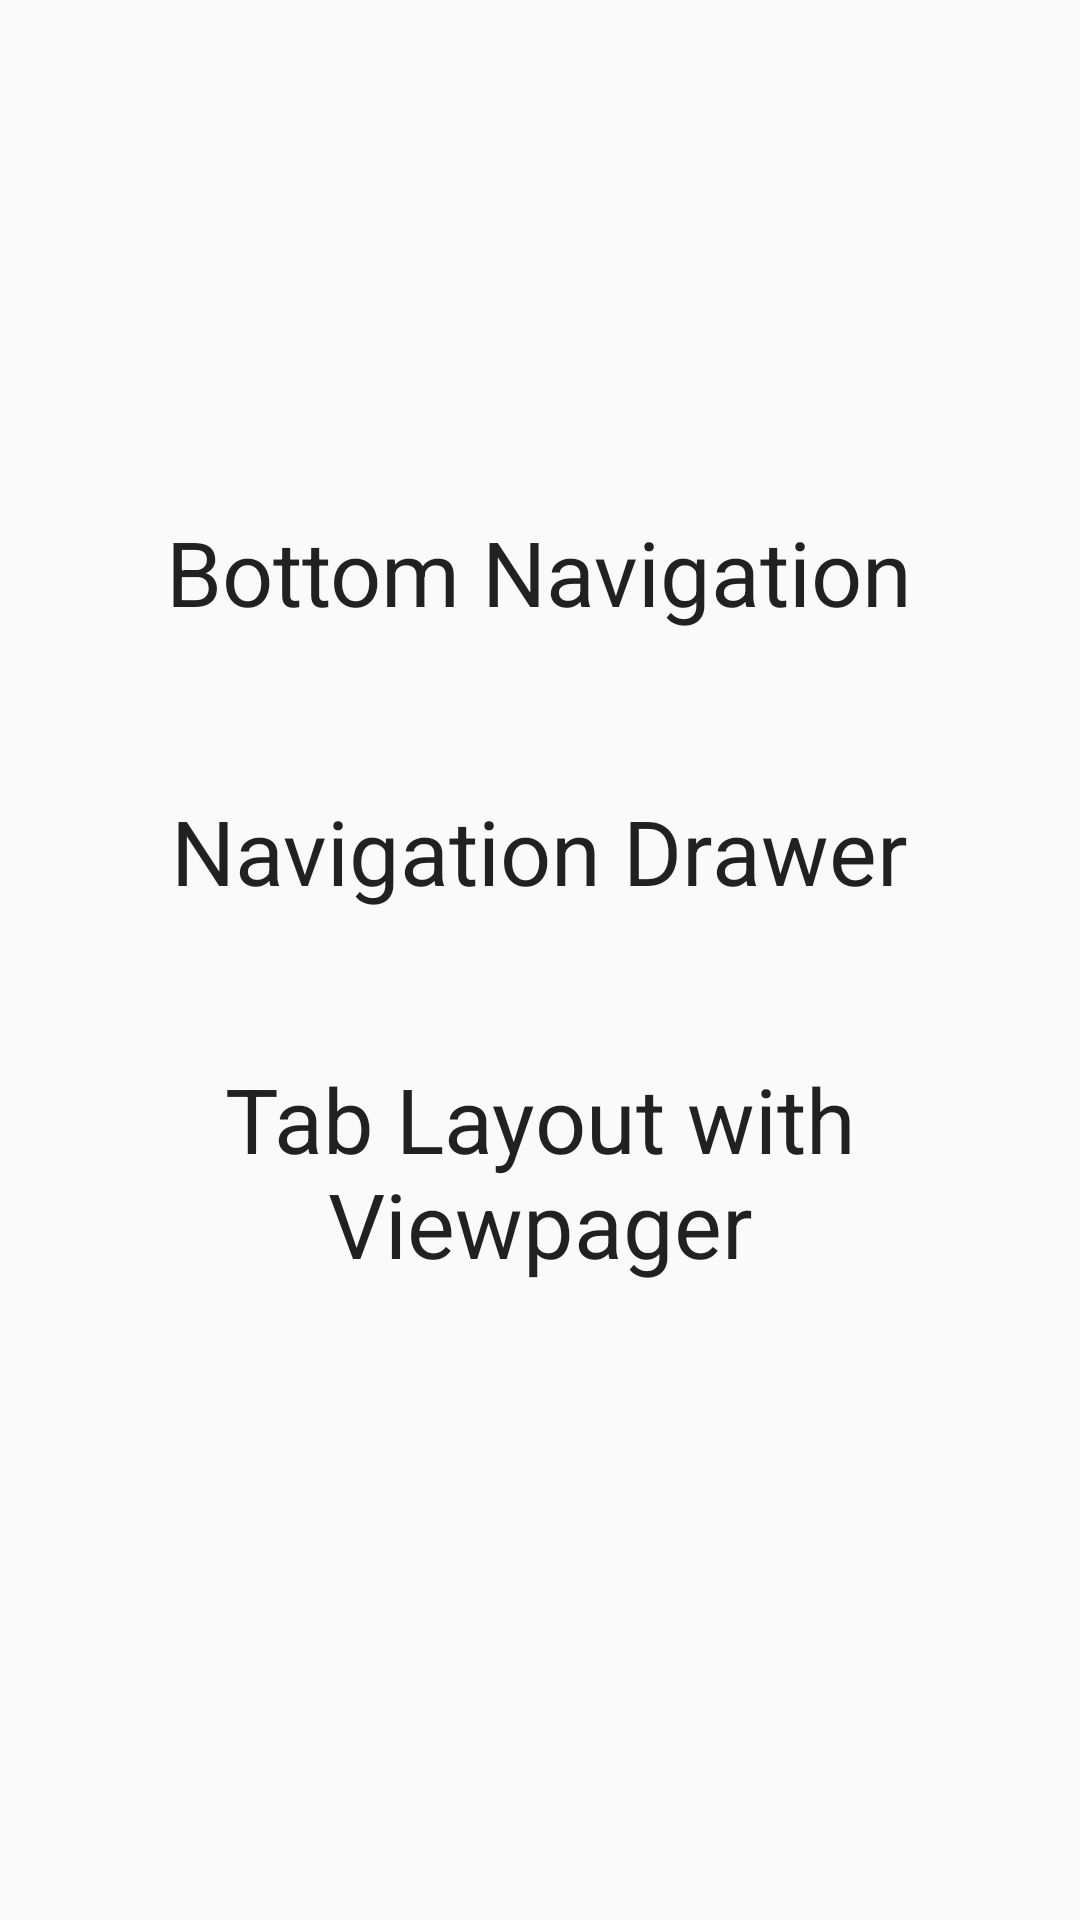

Android layout source for this screen:
<!-- AndroidManifest.xml: application theme AppTheme -->
<!-- res/layout/activity_launcher.xml -->
<?xml version="1.0" encoding="utf-8"?>
<LinearLayout xmlns:android="http://schemas.android.com/apk/res/android"
    xmlns:app="http://schemas.android.com/apk/res-auto"
    xmlns:tools="http://schemas.android.com/tools"
    android:layout_width="match_parent"
    android:layout_height="match_parent"
    android:gravity="center"
    android:orientation="vertical"
    tools:context=".LauncherActivity">

    <Button
        android:id="@+id/button"
        style="@style/Widget.AppCompat.Light.ActionButton"
        android:layout_width="wrap_content"
        android:layout_height="wrap_content"
        android:gravity="center"
        android:onClick="bottomNavigation"
        android:text="Bottom Navigation"
        android:textSize="30sp"
        android:layout_marginBottom="45dp"
         />

    <Button
        android:id="@+id/button2"
        style="@style/Widget.AppCompat.Light.ActionButton"
        android:layout_width="wrap_content"
        android:layout_height="wrap_content"
        android:gravity="center"
        android:onClick="drawerNavigation"
        android:text="Navigation Drawer"
        android:textSize="30sp"
        android:layout_marginBottom="45dp"
         />
    <Button
        android:id="@+id/button3"
        style="@style/Widget.AppCompat.Light.ActionButton"
        android:layout_width="wrap_content"
        android:layout_height="wrap_content"
        android:gravity="center"
        android:onClick="viewPager"
        android:text="Tab Layout with Viewpager"
        android:textSize="30sp"
        android:layout_marginBottom="45dp"
        />
</LinearLayout>
<!-- resources referenced by this layout -->
<resources>
  <style name="AppTheme" parent="Theme.AppCompat.Light.DarkActionBar">
          
          <item name="colorPrimary">@color/colorPrimary</item>
          <item name="colorPrimaryDark">@color/colorPrimaryDark</item>
          <item name="colorAccent">@color/colorAccent</item>
      </style>
  <color name="colorPrimary">#F44336</color>
  <color name="colorPrimaryDark">#D32F2F</color>
  <color name="colorAccent">#448AFF</color>
</resources>
